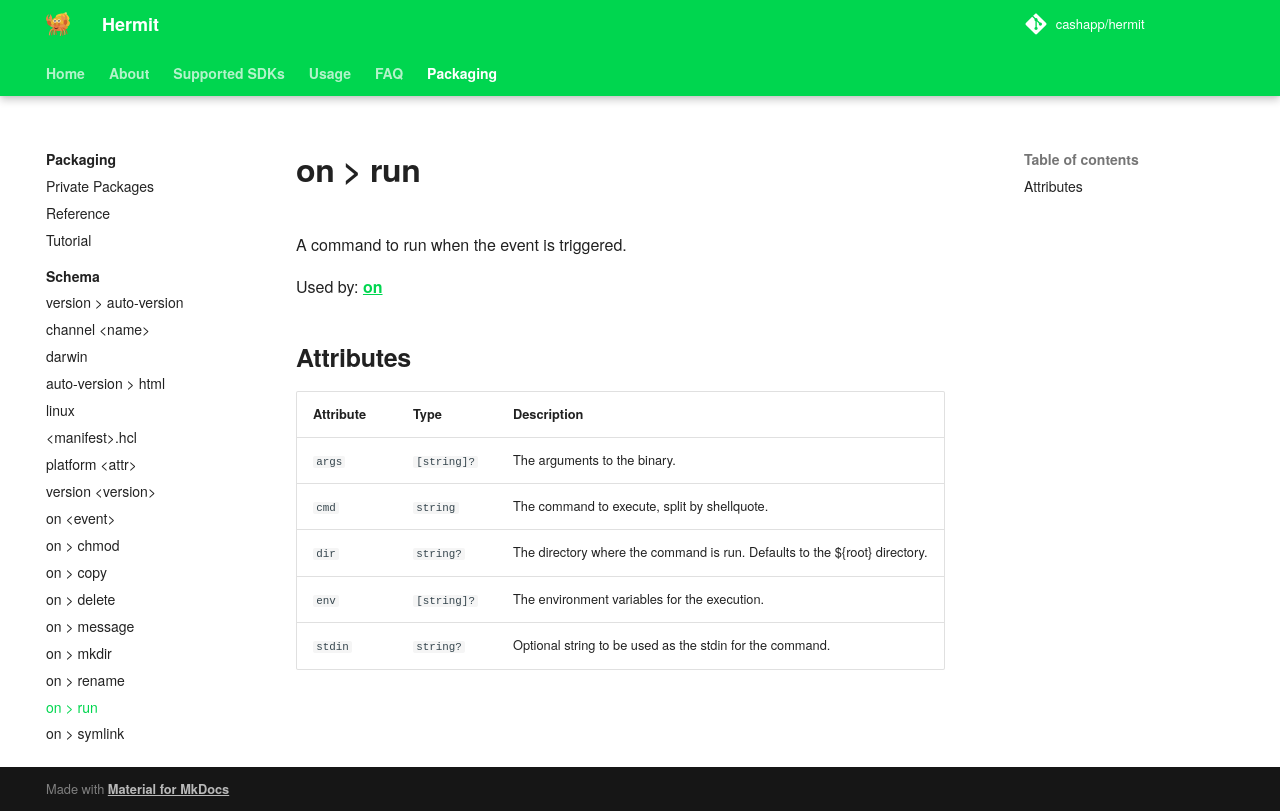

repository: cashapp/hermit · page: packaging/schema/run/index.html · generator: mkdocs

+++
title = "on > run"
weight = 411
+++

A command to run when the event is triggered.

Used by: [on](../on#blocks)


## Attributes

| Attribute | Type | Description |
|-----------|------|-------------|
| `args` | `[string]?` | The arguments to the binary |
| `cmd` | `string` | The command to execute |
| `dir` | `string?` | The directory where the command is run in. Defaults to the root directory. |
| `env` | `[string]?` | The environment variables for the execution |
| `stdin` | `string?` | Optional string to be used as the stdin for the command |
